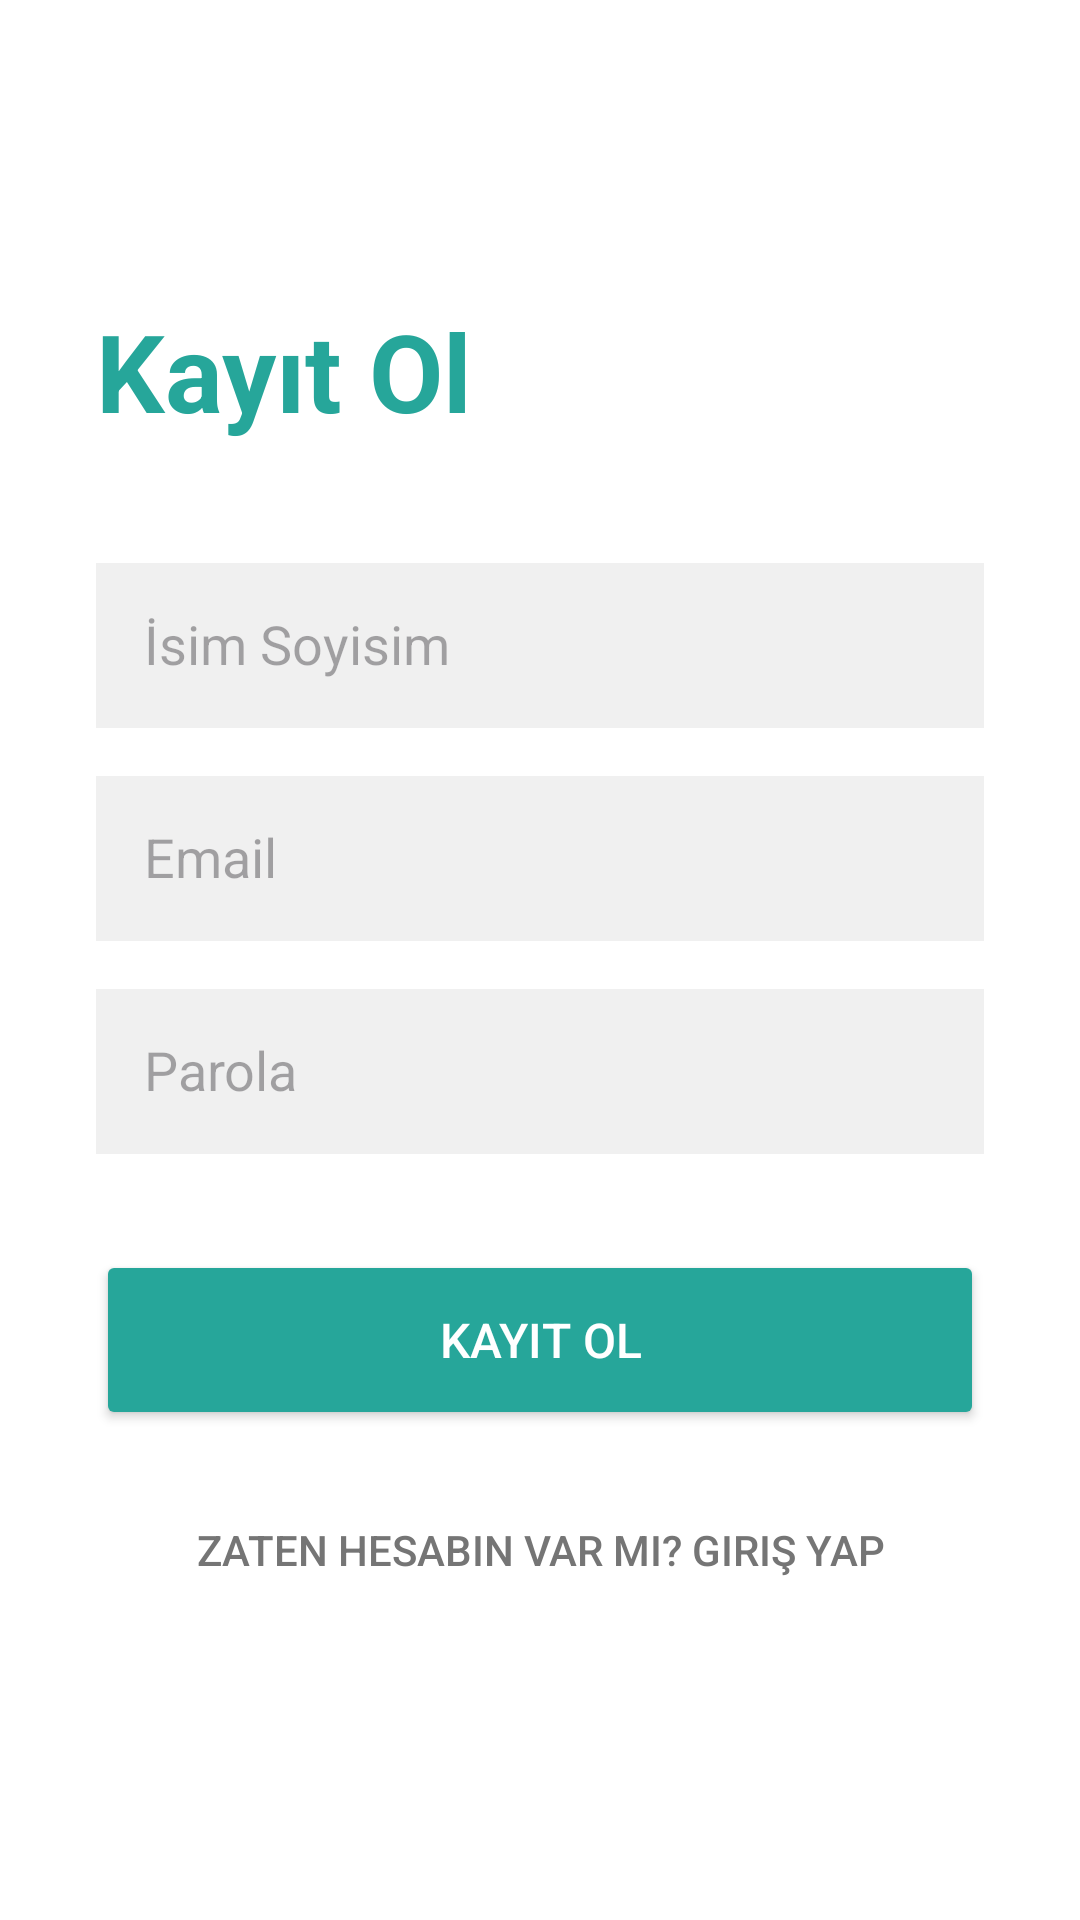

Write the Android layout XML for this screen, with the resource values it uses.
<!-- AndroidManifest.xml: application theme Theme.MyApplicationhafta2 -->
<!-- res/layout/activity_register.xml -->
<?xml version="1.0" encoding="utf-8"?>
<LinearLayout xmlns:android="http://schemas.android.com/apk/res/android"
    android:layout_width="match_parent"
    android:layout_height="match_parent"
    android:orientation="vertical"
    android:padding="32dp"
    android:gravity="center"
    android:background="#FFFFFF">

    <TextView
        android:layout_width="match_parent"
        android:layout_height="wrap_content"
        android:text="Kayıt Ol"
        android:textSize="36sp"
        android:textStyle="bold"
        android:textColor="#26A69A"
        android:layout_marginBottom="40dp"/>

    <EditText
        android:id="@+id/etName"
        android:layout_width="match_parent"
        android:layout_height="55dp"
        android:hint="İsim Soyisim"
        android:inputType="textPersonName"
        android:background="#F0F0F0"
        android:padding="16dp"
        android:layout_marginBottom="16dp"/>

    <EditText
        android:id="@+id/etEmail"
        android:layout_width="match_parent"
        android:layout_height="55dp"
        android:hint="Email"
        android:inputType="textEmailAddress"
        android:background="#F0F0F0"
        android:padding="16dp"
        android:layout_marginBottom="16dp"/>

    <EditText
        android:id="@+id/etPassword"
        android:layout_width="match_parent"
        android:layout_height="55dp"
        android:hint="Parola"
        android:inputType="textPassword"
        android:background="#F0F0F0"
        android:padding="16dp"
        android:layout_marginBottom="32dp"/>

    <Button
        android:id="@+id/btnRegister"
        android:layout_width="match_parent"
        android:layout_height="60dp"
        android:text="Kayıt Ol"
        android:backgroundTint="#26A69A"
        android:textColor="#FFFFFF"
        android:textSize="16sp"
        android:layout_marginBottom="16dp"/>

    <Button
        android:id="@+id/btnGoToLogin"
        android:layout_width="wrap_content"
        android:layout_height="wrap_content"
        android:text="Zaten hesabın var mı? Giriş Yap"
        android:background="@android:color/transparent"
        android:textColor="#757575"/>
</LinearLayout>
<!-- resources referenced by this layout -->
<resources>
  <style name="Theme.MyApplicationhafta2" parent="Base.Theme.MyApplicationhafta2" />
  <style name="Base.Theme.MyApplicationhafta2" parent="Theme.Material3.DayNight.NoActionBar">
          
          
      </style>
</resources>
